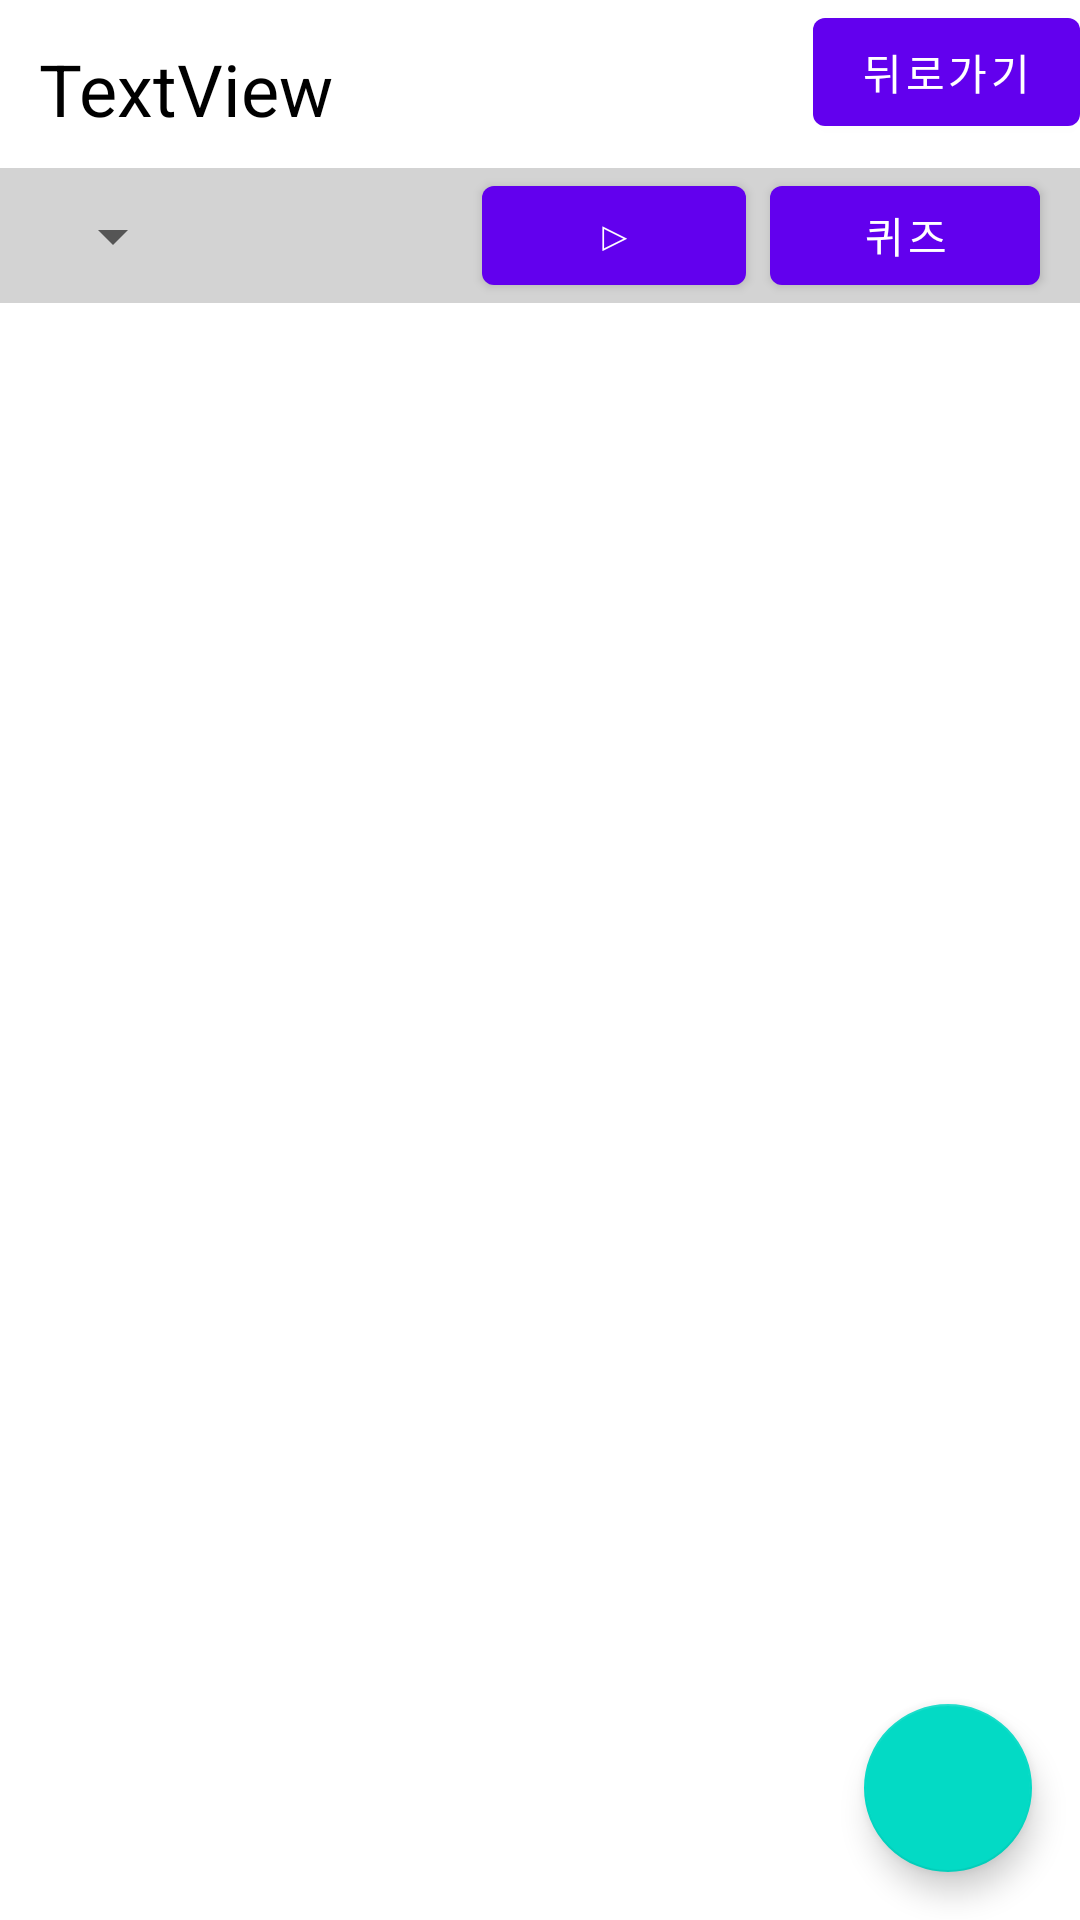

Android layout source for this screen:
<!-- AndroidManifest.xml: application theme Theme.Kanjinote -->
<!-- res/layout/activity_note.xml -->
<?xml version="1.0" encoding="utf-8"?>
<androidx.constraintlayout.widget.ConstraintLayout xmlns:android="http://schemas.android.com/apk/res/android"
    xmlns:app="http://schemas.android.com/apk/res-auto"
    xmlns:tools="http://schemas.android.com/tools"
    android:layout_width="match_parent"
    android:layout_height="match_parent"
    tools:context=".NoteActivity">

    <androidx.constraintlayout.widget.Guideline
        android:id="@+id/guideline2"
        android:layout_width="wrap_content"
        android:layout_height="wrap_content"
        android:orientation="horizontal"
        app:layout_constraintGuide_percent="0.15" />

    <androidx.constraintlayout.widget.Guideline
        android:id="@+id/guideline3"
        android:layout_width="wrap_content"
        android:layout_height="wrap_content"
        android:orientation="horizontal"
        app:layout_constraintGuide_percent="0.96" />

    <TextView
        android:id="@+id/textView_folderName"
        android:layout_width="wrap_content"
        android:layout_height="wrap_content"
        android:text="TextView"
        android:textColor="@color/black"
        android:textSize="24sp"
        app:layout_constraintBottom_toBottomOf="parent"
        app:layout_constraintEnd_toEndOf="parent"
        app:layout_constraintHorizontal_bias="0.05"
        app:layout_constraintStart_toStartOf="parent"
        app:layout_constraintTop_toTopOf="parent"
        app:layout_constraintVertical_bias="0.022" />

    <TextView
        android:id="@+id/textView_num"
        android:layout_width="wrap_content"
        android:layout_height="wrap_content"
        android:text=" "
        android:textSize="24sp"
        app:layout_constraintBottom_toBottomOf="parent"
        app:layout_constraintEnd_toEndOf="parent"
        app:layout_constraintHorizontal_bias="0.049"
        app:layout_constraintStart_toEndOf="@+id/textView_folderName"
        app:layout_constraintTop_toTopOf="parent"
        app:layout_constraintVertical_bias="0.022" />

    <androidx.constraintlayout.widget.ConstraintLayout
        android:id="@+id/linearLayout2"
        android:layout_width="match_parent"
        android:layout_height="45dp"
        android:background="#d3d3d3"
        android:gravity="center_vertical"
        android:orientation="horizontal"

        app:layout_constraintBottom_toBottomOf="parent"
        app:layout_constraintEnd_toEndOf="parent"
        app:layout_constraintHorizontal_bias="1.0"
        app:layout_constraintStart_toStartOf="parent"
        app:layout_constraintTop_toTopOf="parent"
        app:layout_constraintVertical_bias="0.094">

        <Spinner
            android:id="@+id/spinner_sortByTime"
            android:layout_width="wrap_content"
            android:layout_height="wrap_content"
            app:layout_constraintBottom_toBottomOf="parent"
            app:layout_constraintEnd_toEndOf="parent"
            app:layout_constraintHorizontal_bias="0.044"
            app:layout_constraintStart_toStartOf="parent"
            app:layout_constraintTop_toTopOf="parent"
            app:layout_constraintVertical_bias="0.5" />

        <Button
            android:id="@+id/btn_play"
            android:layout_width="wrap_content"
            android:layout_height="wrap_content"
            android:text="▷"
            app:layout_constraintBottom_toBottomOf="parent"
            app:layout_constraintEnd_toStartOf="@+id/btn_quiz"
            app:layout_constraintHorizontal_bias="0.925"
            app:layout_constraintStart_toEndOf="@+id/spinner_sortByTime"
            app:layout_constraintTop_toTopOf="parent"
            app:layout_constraintVertical_bias="0.0" />

        <Button
            android:id="@+id/btn_quiz"
            android:layout_width="90dp"
            android:layout_height="45dp"

            android:text="퀴즈"
            app:layout_constraintBottom_toBottomOf="parent"
            app:layout_constraintEnd_toEndOf="parent"
            app:layout_constraintHorizontal_bias="0.95"
            app:layout_constraintStart_toStartOf="parent"
            app:layout_constraintTop_toTopOf="parent"
            app:layout_constraintVertical_bias="0.0"
            android:gravity="center"
            />
    </androidx.constraintlayout.widget.ConstraintLayout>

    <Button
        android:id="@+id/btn_back"
        android:layout_width="wrap_content"
        android:layout_height="wrap_content"
        android:text="뒤로가기"
        app:layout_constraintBottom_toBottomOf="parent"
        app:layout_constraintEnd_toEndOf="parent"
        app:layout_constraintHorizontal_bias="1.0"
        app:layout_constraintStart_toStartOf="parent"
        app:layout_constraintTop_toTopOf="parent"
        app:layout_constraintVertical_bias="0.0" />

    <androidx.recyclerview.widget.RecyclerView
        android:id="@+id/recyclerView_note"
        android:layout_width="match_parent"
        android:layout_height="580dp"
        app:layout_constraintBottom_toTopOf="@+id/guideline3"
        app:layout_constraintEnd_toEndOf="parent"
        app:layout_constraintHorizontal_bias="0.0"
        app:layout_constraintStart_toStartOf="parent"
        app:layout_constraintTop_toTopOf="@+id/guideline2"
        app:layout_constraintVertical_bias="0.05" />

    <com.google.android.material.floatingactionbutton.FloatingActionButton
        android:id="@+id/fab"
        android:layout_width="wrap_content"
        android:layout_height="wrap_content"
        android:layout_gravity="end|bottom"
        android:layout_margin="16dp"
        android:layout_marginEnd="24dp"
        android:layout_marginRight="24dp"
        android:layout_marginBottom="24dp"
        app:layout_constraintBottom_toBottomOf="parent"
        app:layout_constraintEnd_toEndOf="parent" />

</androidx.constraintlayout.widget.ConstraintLayout>
<!-- resources referenced by this layout -->
<resources>
  <style name="Theme.Kanjinote" parent="Theme.MaterialComponents.DayNight.DarkActionBar">
          
          <item name="colorPrimary">@color/purple_500</item>
          <item name="colorPrimaryVariant">@color/purple_700</item>
          <item name="colorOnPrimary">@color/white</item>
          
          <item name="colorSecondary">@color/teal_200</item>
          <item name="colorSecondaryVariant">@color/teal_700</item>
          <item name="colorOnSecondary">@color/black</item>
          
          <item name="android:statusBarColor" tools:targetApi="l">?attr/colorPrimaryVariant</item>
          
          
          <item name="windowActionBar">false</item>
          <item name="windowNoTitle">true</item>
  
  
          출처: https://commin.tistory.com/63 [Commin의 일상코딩]
      </style>
  <!-- not gathered from this repository: default colours our renderer supplied (Android Studio template values) -->
  <color name="purple_500">#FF6200EE</color>
  <color name="purple_700">#FF3700B3</color>
  <color name="teal_200">#FF03DAC5</color>
  <color name="teal_700">#FF018786</color>
  <color name="black">#FF000000</color>
  <color name="white">#FFFFFFFF</color>
</resources>
